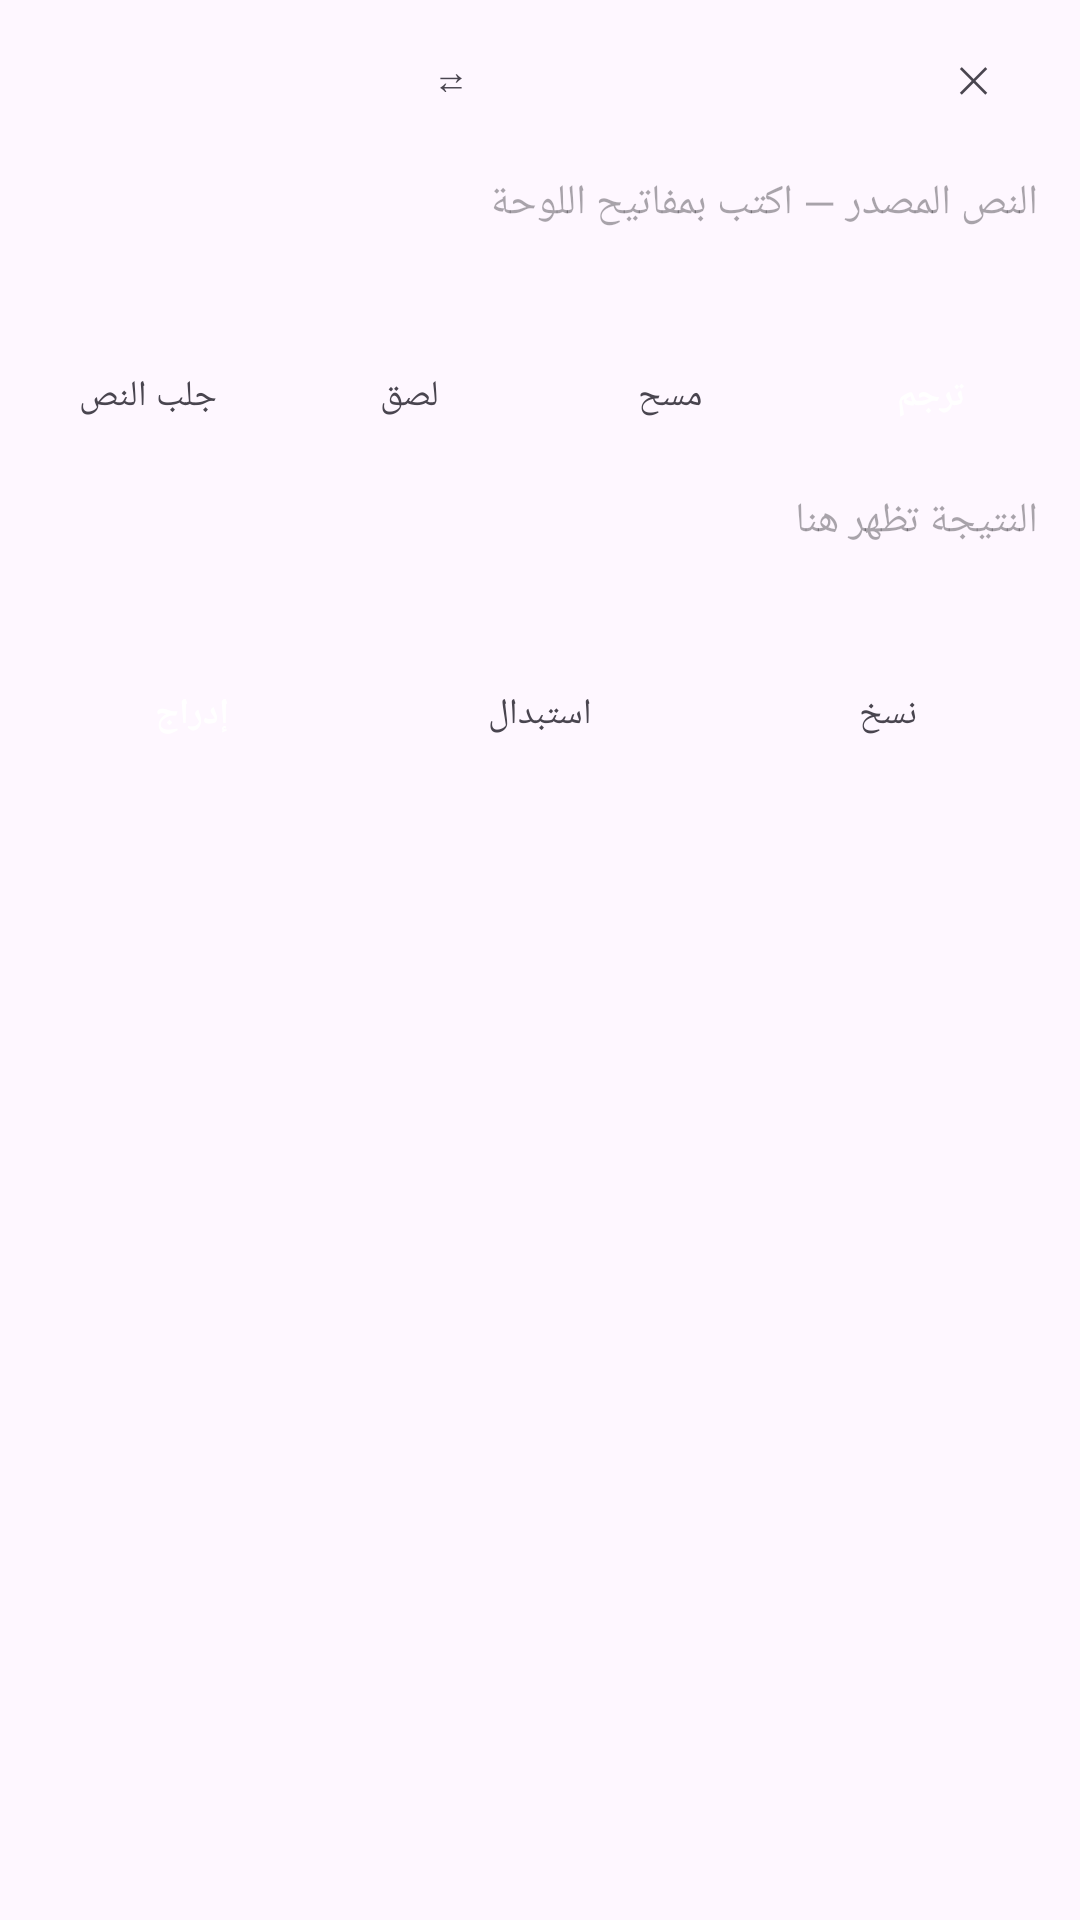

Here is an Android app screen rendered from its layout file. Give the layout XML and the strings, colors and styles it references.
<!-- AndroidManifest.xml: application theme Theme.DevKeyboard -->
<!-- res/layout/panel_translate.xml -->
<?xml version="1.0" encoding="utf-8"?>
<LinearLayout xmlns:android="http://schemas.android.com/apk/res/android"
    android:layout_width="match_parent"
    android:layout_height="wrap_content"
    android:orientation="vertical"
    android:padding="6dp">

    <LinearLayout
        android:layout_width="match_parent"
        android:layout_height="wrap_content"
        android:orientation="horizontal">
        <TextView android:id="@+id/btnFrom" style="@style/PanelChip" android:layout_weight="2" />
        <TextView android:id="@+id/btnSwap" style="@style/PanelChip" android:layout_weight="1" android:text="⇄" />
        <TextView android:id="@+id/btnTo" style="@style/PanelChip" android:layout_weight="2" />
        <TextView android:id="@+id/btnCloseTranslate" style="@style/PanelChip" android:layout_weight="1" android:text="✕" />
    </LinearLayout>

    <TextView
        android:id="@+id/tvSource"
        android:layout_width="match_parent"
        android:layout_height="wrap_content"
        android:minHeight="58dp"
        android:maxHeight="90dp"
        android:scrollbars="vertical"
        android:padding="8dp"
        android:layout_marginTop="4dp"
        android:textSize="14sp"
        android:hint="@string/tr_source_hint" />

    <LinearLayout
        android:layout_width="match_parent"
        android:layout_height="wrap_content"
        android:layout_marginTop="4dp"
        android:orientation="horizontal">
        <TextView android:id="@+id/btnGrab" style="@style/PanelChip" android:text="@string/tr_grab" />
        <TextView android:id="@+id/btnPasteSrc" style="@style/PanelChip" android:text="@string/tr_paste" />
        <TextView android:id="@+id/btnClearSrc" style="@style/PanelChip" android:text="@string/tr_clear" />
        <TextView android:id="@+id/btnDoTranslate" style="@style/PanelChipAccent" android:text="@string/tr_go" />
    </LinearLayout>

    <TextView
        android:id="@+id/tvResult"
        android:layout_width="match_parent"
        android:layout_height="wrap_content"
        android:minHeight="58dp"
        android:maxHeight="90dp"
        android:scrollbars="vertical"
        android:padding="8dp"
        android:layout_marginTop="4dp"
        android:textSize="14sp"
        android:hint="@string/tr_result_hint" />

    <LinearLayout
        android:layout_width="match_parent"
        android:layout_height="wrap_content"
        android:layout_marginTop="4dp"
        android:orientation="horizontal">
        <TextView android:id="@+id/btnInsertTr" style="@style/PanelChipAccent" android:text="@string/tr_insert" />
        <TextView android:id="@+id/btnReplaceTr" style="@style/PanelChip" android:text="@string/tr_replace" />
        <TextView android:id="@+id/btnCopyTr" style="@style/PanelChip" android:text="@string/tr_copy" />
    </LinearLayout>

    <TextView
        android:id="@+id/tvTrStatus"
        android:layout_width="match_parent"
        android:layout_height="wrap_content"
        android:layout_marginTop="3dp"
        android:paddingStart="4dp"
        android:paddingEnd="4dp"
        android:textSize="11sp"
        android:maxLines="2"
        android:ellipsize="end" />

</LinearLayout>
<!-- resources referenced by this layout -->
<resources>
  <string name="tr_clear">مسح</string>
  <string name="tr_copy">نسخ</string>
  <string name="tr_go">ترجم</string>
  <string name="tr_grab">جلب النص</string>
  <string name="tr_insert">إدراج</string>
  <string name="tr_paste">لصق</string>
  <string name="tr_replace">استبدال</string>
  <string name="tr_result_hint">النتيجة تظهر هنا</string>
  <string name="tr_source_hint">النص المصدر — اكتب بمفاتيح اللوحة</string>
  <style name="PanelChip">
          <item name="android:layout_width">0dp</item>
          <item name="android:layout_height">36dp</item>
          <item name="android:layout_weight">1</item>
          <item name="android:layout_margin">2dp</item>
          <item name="android:gravity">center</item>
          <item name="android:textSize">12sp</item>
          <item name="android:maxLines">1</item>
          <item name="android:clickable">true</item>
          <item name="android:focusable">true</item>
      </style>
  <style name="PanelChipAccent" parent="PanelChip">
          <item name="android:textColor">#FFFFFF</item>
          <item name="android:textStyle">bold</item>
      </style>
  <style name="Theme.DevKeyboard" parent="Theme.Material3.DayNight.NoActionBar">
          <item name="colorPrimary">@color/brand</item>
          <item name="colorSecondary">@color/green</item>
          <item name="android:statusBarColor">@color/brand_dark</item>
      </style>
  <color name="brand">#1E88E5</color>
  <color name="green">#2E7D32</color>
  <color name="brand_dark">#1565C0</color>
</resources>
